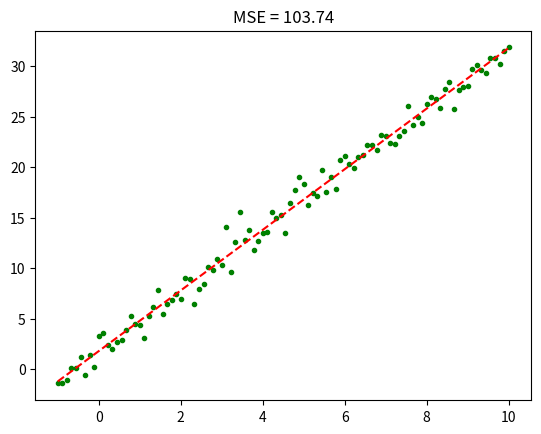

Here is the Python script that generated this plot:
import numpy as np
import matplotlib.pyplot as plt

#region Create dataset
N = 100
x_data = np.linspace(-1, 10, N)

# We will set parameters for our model and try to recover them.
a0 = 2
a1 = 3

# Add noise to corrupt the values (measurement error).
err = 1
epsilon = err*np.random.randn(N)
y = a1*x_data + a0
y_data = y + epsilon

#plt.plot(x_data, (a1*x_data + a0) + epsilon, '.')
#plt.hist(epsilon, bins=20)
#plt.show()
#endregion

#region Find optimal coefficients for the polynomial.
X = np.array([
    [N, np.sum(x_data)],
    [np.sum(x_data), np.sum(x_data**2)]
    ])

Y = np.array([
    [np.sum(y_data)],
    [np.sum(x_data*y_data)]
    ])

X_inv = np.linalg.pinv(X)
a = np.dot(X_inv, Y)
#endregion

#region Build model and calculate MSE.
y_model = a[1]*x_data + a[0]
MSE = np.sum((y_data - y_model)**2)
#endregion

#region Plot the output.
plt.plot(x_data, y_data, 'g.')
plt.plot(x_data, y_model, 'r--')
plt.title('MSE = %4.2f' %MSE)
plt.show()
#endregion
